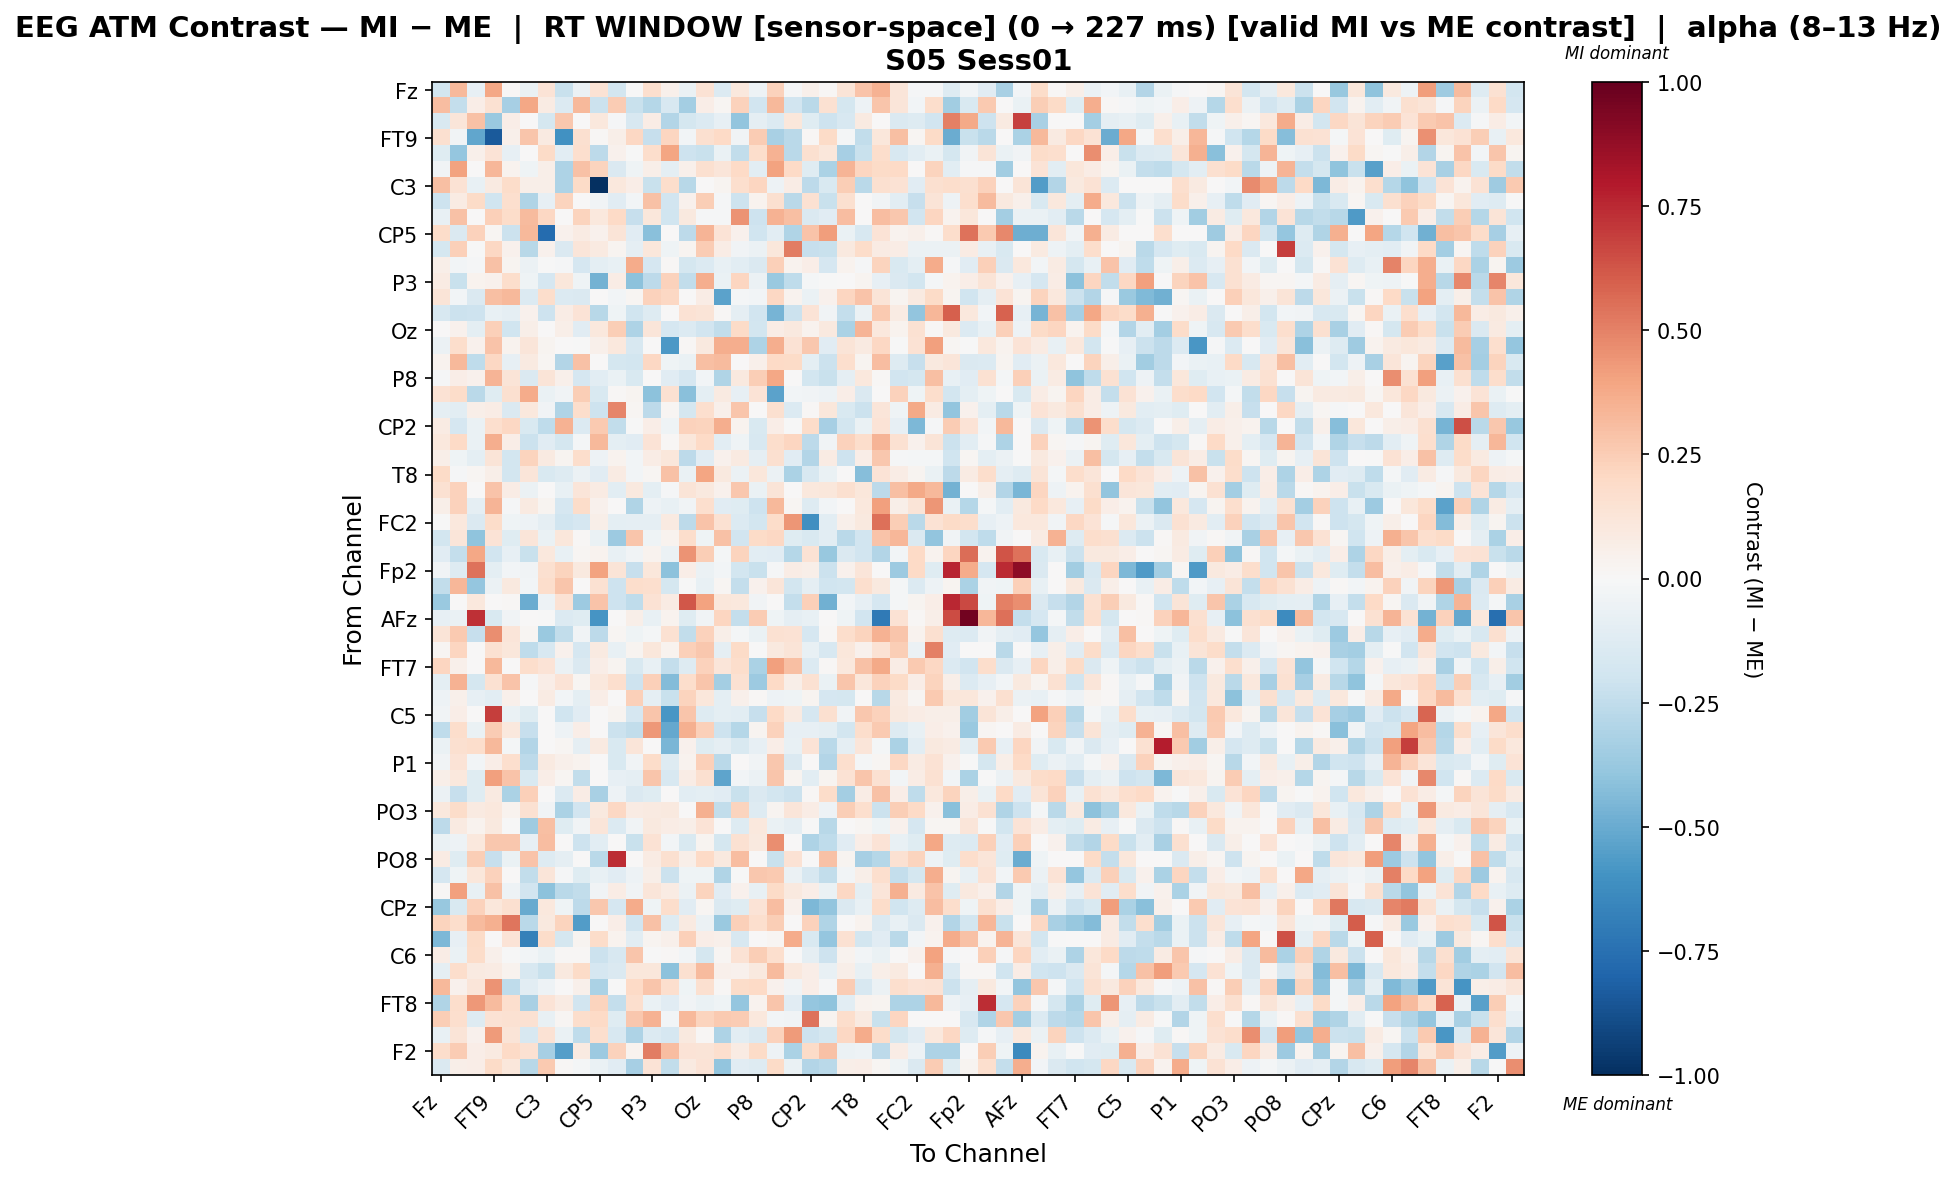

Values plotted in this chart, from the file beside it:
, Fz, F3, F7, FT9, FC5, FC1, C3, T7, TP9, CP5, CP1, Pz, P3, P7, O1, Oz, O2, P4, P8, TP10, CP6, CP2, Cz
Fz, -0.1833, 0.3272, -0.08517, 0.3852, 0.01149, -0.06834, 0.1382, -0.2252, -0.06039, 0.1472, -0.1817, -0.006179, 0.165, 0.04919, -0.06778, 0.1474, -0.135, 0.1074, -0.05288, 0.2296, -0.01194, 0.0471, 0.009154
F3, 0.3075, -0.2362, 0.06486, 0.1523, -0.3333, 0.3906, 0.08385, -0.1354, 0.324, -0.2142, 0.2522, -0.2217, -0.2881, -0.1606, -0.336, 0.06663, 0.01804, 0.2331, -0.194, 0.3236, -0.1951, -0.2669, 0.1498
F7, -0.1526, 0.1208, 0.2901, -0.3715, 0.06537, 0.0, -0.1757, 0.2669, 0.0, 0.1041, -0.01342, -0.1608, 0.07032, -0.2932, -0.1722, -0.1399, -0.08097, -0.3958, -0.08614, -0.1363, 0.1148, -0.118, -0.208
FT9, 0.1577, -0.03411, -0.518, -0.8399, 0.05054, 0.2759, 0.0919, -0.6029, 0.16, 0.015, 0.05992, 0.2071, -0.232, 0.2172, -0.03056, 0.1621, 0.1967, -0.03371, 0.2538, -0.3269, -0.2666, 0.007977, 0.1888
FC5, -0.1248, -0.3852, 0.05426, 0.1389, -0.08438, 0.0001324, 0.1937, -0.1085, 0.1646, -0.2589, 0.04304, -0.005798, 0.1753, 0.3974, -0.2101, -0.2206, -0.06283, -0.2463, 0.1772, 0.3446, -0.2691, 0.16, 0.1143
FC1, -0.03883, 0.4013, 0.0, 0.329, 0.03711, -0.04681, 0.05664, -0.3066, 0.2907, 0.2266, -0.1476, -0.03961, 0.0579, -0.09565, 0.05458, 0.1605, 0.1178, 0.2017, -0.1056, 0.4029, 0.2013, -0.1189, -0.3193
C3, 0.301, 0.1461, -0.07064, 0.09304, 0.1818, 0.06231, 0.05693, -0.3123, 0.1881, -1.0, 0.1028, 0.06504, -0.2188, 0.1761, -0.2793, 0.0, 0.03077, 0.1684, 0.2125, -0.04922, 0.07557, -0.2579, -0.1542
T7, -0.2068, 0.07875, 0.1931, -0.1969, 0.1682, -0.3, -0.08145, 0.2252, 0.0, -0.03497, -0.1145, -0.02995, 0.2925, -0.1938, 0.04317, 0.2479, -0.01096, -0.2051, 0.03747, 0.1605, -0.2657, 0.1489, -0.2191
TP9, -0.07376, 0.2967, 0.0, 0.2376, 0.1822, 0.3175, 0.2098, 0.0, 0.2221, 0.1031, 0.1984, -0.2329, 0.1157, -0.1966, 0.1001, -0.01391, -0.01515, 0.447, -0.2049, 0.3474, 0.3017, -0.1437, -0.1122
CP5, 0.1803, -0.1464, 0.2292, 0.02202, -0.2143, 0.3257, -0.7723, 0.04164, 0.08143, 0.03919, 0.1289, -0.1157, -0.4169, 0.0, -0.2648, 0.3413, 0.1382, 0.04233, -0.2009, -0.1033, -0.3022, 0.2868, 0.4203
CP1, -0.1791, 0.2407, -0.005877, 0.2054, 0.04654, -0.2741, 0.03972, -0.141, 0.1223, 0.08941, 0.02758, -0.08749, 0.1104, -0.04438, 0.03011, 0.255, 0.07323, -0.0384, -0.06195, 0.1094, 0.5153, -0.231, -0.2219
Pz, 0.05996, -0.02643, -0.0111, 0.2921, 0.027, -0.05956, -0.001242, -0.01249, -0.1663, -0.09704, -0.0745, 0.3706, -0.1709, 0.008788, -0.1782, -0.1357, -0.07325, -0.1023, -0.1418, 0.2406, 0.03625, 0.06295, -0.1653
P3, 0.08144, -0.2208, 0.03654, 0.04249, 0.1785, -0.04535, -0.1719, 0.1167, -0.04135, -0.4689, 0.07343, -0.4073, -0.2646, 0.2268, -0.2458, 0.3605, -0.07001, 0.2178, -0.06063, -0.3703, -0.2535, -0.01754, -0.004866
P7, 0.1304, -0.02364, -0.1443, 0.2984, 0.3221, -0.133, 0.177, -0.1367, -0.1463, 0.0, -0.03045, 0.01753, 0.2333, 0.2097, 0.0, 0.07716, -0.5314, -0.01596, -0.02825, 0.2091, 0.03838, -0.06685, 0.04271
O1, -0.1575, -0.2116, -0.2034, -0.07287, -0.08695, 0.04576, -0.2035, 0.07515, 0.1404, -0.2769, -0.0418, -0.1994, -0.1296, 0.0, 0.1477, 0.1291, 0.01487, -0.09046, -0.1953, -0.4617, -0.2116, 0.134, -0.03787
Oz, 0.001693, 0.04167, -0.09862, 0.2351, -0.1983, 0.06118, 0.0, 0.0553, -0.1103, 0.1025, 0.2445, -0.3064, 0.1233, -0.1673, -0.136, -0.1923, -0.2434, 0.1889, -0.1868, 0.07226, 0.09507, 0.03854, 0.09808
O2, -0.06003, 0.176, 0.04096, 0.2817, 0.03694, 0.1188, 0.02869, 0.002047, -0.001661, 0.04994, 0.1064, -0.1637, 0.004857, -0.5719, 0.01358, 0.09664, 0.3657, 0.3597, -0.3118, 0.3617, 0.1447, 0.2667, -0.1107
P4, 0.038, 0.3213, -0.2577, 0.2032, -0.08148, 0.08964, 0.01739, -0.2963, 0.2954, 0.00128, -0.1727, -0.1865, 0.209, -0.042, -0.06334, 0.2985, 0.3168, 0.005666, 0.04968, 0.196, 0.1936, -0.0978, -0.2179
P8, -0.01351, 0.07, 0.04279, 0.3387, 0.1306, -0.145, 0.1264, 0.05075, -0.1709, -0.1041, -0.06744, -0.1511, 0.005284, -0.1139, -0.1686, -0.02897, -0.3043, 0.09463, 0.2448, 0.3905, 0.0, -0.1851, -0.2237
TP10, 0.1407, 0.184, -0.2661, -0.1206, 0.1601, 0.3729, -0.06921, -0.03844, 0.2458, -0.1505, 0.008833, 0.03073, -0.413, 0.1536, -0.4141, -0.09523, 0.08834, -0.0803, 0.1359, -0.5337, -0.02394, -0.03452, -0.05435
CP6, -0.08743, -0.1033, 0.05992, 0.07397, -0.1464, 0.1021, -0.03876, -0.3008, 0.1781, -0.207, 0.4916, 0.0162, -0.2616, 0.0162, -0.1791, 0.1686, 0.05377, 0.2769, 0.0, 0.1623, -0.1352, 0.008489, 0.1125
CP2, 0.08463, -0.1695, -0.06954, 0.1695, 0.2103, -0.1546, -0.256, 0.3472, -0.139, 0.2634, -0.2437, -0.00422, 0.06314, -0.0433, 0.2342, 0.2256, 0.3647, 0.03712, -0.149, 0.06688, -0.005202, 0.1858, -0.3346
Cz, 0.1026, 0.2009, -0.06344, 0.3618, 0.0686, -0.2137, -0.1142, -0.1762, -0.02299, 0.3234, -0.09427, -0.1114, 0.1345, 0.01421, 0.114, 0.2013, -0.1022, -0.04569, -0.1629, 0.1781, 0.2175, -0.2579, -0.03155
C4, 0.0587, -0.043, -0.09677, 0.1325, -0.186, 0.2206, 0.08939, 0.02817, 0.1794, -0.04716, 0.03251, -0.03017, 0.07372, 0.1102, -0.2647, -0.1163, 0.0403, 0.09243, -0.09241, 0.1601, -0.1133, -0.2926, 0.07963
T8, 0.1943, -0.01165, 0.0207, 0.06181, -0.1836, 0.1199, -0.1562, -0.1277, -0.05888, -0.1117, 0.08082, -0.03085, 0.01991, 0.2924, -0.06736, 0.3938, 0.09817, -0.05873, 0.1159, -0.06088, -0.3188, -0.1566, -0.06795
FT10, 0.1505, 0.234, 0.0, 0.2834, 0.07327, -0.05564, 0.005018, -0.07471, 0.1176, 0.08138, -0.1033, 0.09643, -0.09668, -0.01121, 0.13, 0.09425, 0.04535, 0.2715, -0.06281, 0.1251, 0.006396, 0.1092, 0.1165
FC6, 0.06015, 0.2279, -0.09215, 0.339, -0.008697, 0.09046, 0.03047, -0.1693, 0.1833, 0.03979, 0.002351, -0.3013, -0.05033, -0.07517, -0.03778, 0.1675, -0.1094, -0.12, -0.2109, 0.3207, 0.01914, -0.1267, -0.02482
FC2, -0.005858, 0.1048, -0.1434, 0.1836, -0.04019, -0.05154, -0.09108, -0.2009, -0.1673, 0.0609, -0.0996, -0.09048, -0.09229, 0.09002, -0.2653, 0.2838, 0.1548, -0.1363, -0.1827, 0.1848, 0.4413, -0.6137, -0.1016
F4, -0.1835, 0.118, -0.4031, 0.1373, -0.1175, 0.1219, -0.0639, 0.1098, 0.01471, -0.06607, -0.3653, 0.2789, -0.04488, 0.0378, 0.1775, -0.03969, 0.294, -0.194, 0.1941, 0.2044, -0.1188, -0.1514, -0.102
F8, -0.1146, -0.2359, 0.3905, -0.1883, -0.07906, -0.222, 0.1041, -0.07652, 0.02263, 0.03229, -0.07417, -0.0347, 0.03763, -0.05778, 0.4522, 0.2459, -0.0188, 0.2245, -0.1043, -0.113, -0.2841, 0.1471, -0.3753
Fp2, -0.0355, -0.1311, 0.5438, -0.1006, -0.02483, -0.0355, 0.1596, 0.2193, 0.09467, 0.4048, 0.127, -0.2323, 0.1168, -0.408, 0.07021, -0.05856, -0.02684, -0.1864, -0.2212, -0.01124, 0.07674, 0.0608, -0.2155
AF7, -0.2441, 0.3349, -0.3903, -0.06183, 0.09695, -0.0303, 0.1736, 0.2755, 0.0, 0.155, -0.2082, 0.1763, 0.1698, -0.1765, -0.00303, -0.07115, 0.02181, -0.2384, 0.04317, 0.124, -0.1805, -0.09363, -0.1981
AF3, -0.3727, 0.0, 0.1043, 0.0, 0.009506, -0.4972, -0.05332, 0.1419, -0.3602, 0.2855, -0.2053, -0.2548, 0.1463, 0.08571, 0.6184, 0.4053, 0.1106, 0.1058, -0.03549, 0.0, -0.2363, 0.2357, -0.4816
AFz, -0.08069, -0.06775, 0.7299, -0.1504, -0.03586, 0.0, -0.002886, -0.135, -0.121, -0.5863, 0.0, 0.05755, -0.07258, 0.03681, -0.1244, -0.03593, 0.2135, -0.2345, 0.2566, -0.04156, -0.09093, -0.07365, 0.0
F1, 0.125, 0.2595, -0.2299, 0.4657, 0.1208, 0.02079, -0.3674, -0.2443, -0.03159, -0.2578, 0.02135, -0.04506, -0.01962, 0.1554, -0.2461, 0.2283, 0.05511, -0.01927, -0.06414, 0.1522, 0.1411, -0.1649, 0.01328
F5, 0.02143, 0.2163, 0.0, 0.149, 0.1124, -0.2545, -0.1608, 0.04376, -0.1672, 0.08964, -0.07047, 0.0267, 0.1139, 0.03468, 0.2416, 0.2709, -0.09111, 0.1922, -0.005262, 0.0993, 0.1293, -0.075, -0.1602
FT7, 0.2139, 0.05366, 0.0, 0.3253, 0.0, 0.172, 0.1399, -0.05615, -0.1436, 0.06563, 0.02349, -0.1498, -0.07685, -0.2386, -0.1255, 0.2317, 0.1237, 0.1782, -0.3172, 0.4137, 0.3008, -0.1391, 0.009721
FC3, -0.09607, 0.3452, -0.1775, 0.1528, 0.2866, -0.01199, 0.06608, 0.1388, 0.02239, 0.1081, 0.1675, -0.2092, 0.2403, -0.437, 0.1735, 0.2785, -0.3411, 0.1496, -0.3631, 0.2005, 0.05915, 0.1558, -0.06254
C1, -0.04808, 0.0483, -0.08205, -0.1089, 0.05239, 0.006282, 0.08309, -0.02622, -0.09539, 0.06598, 0.0, 0.2389, -0.09201, -0.22, 0.2189, 0.1135, -0.09621, 0.05239, 0.01427, -0.04738, -0.04509, 0.02702, -0.1644
C5, -0.03238, 0.06458, 0.006171, 0.6924, -0.06833, -0.1246, 0.0, -0.203, -0.1148, 0.0, 0.02649, -0.1673, 0.2736, -0.5835, 0.2795, -0.1295, -0.09515, -0.1093, -0.2302, 0.202, 0.09188, -0.1674, 0.1605
TP7, -0.2558, 0.1765, -0.06737, 0.2565, 0.1024, -0.2308, 0.0, -0.04739, 0.06913, 0.0, -0.2174, -0.2431, 0.4321, -0.5141, 0.3582, 0.2357, -0.204, -0.282, 0.02871, 0.234, -0.08268, -0.08002, -0.09493
CP3, -0.06342, 0.1568, 0.1782, 0.3236, -0.02266, -0.2911, 0.0, 0.02154, -0.08887, 0.09341, -0.1535, 0.122, 0.0, -0.4535, 0.04535, -0.1196, -0.08846, -0.1553, -0.07842, 0.06534, -0.07248, 0.1365, -0.2663
P1, -0.03415, 0.1339, -0.02679, 0.0689, 0.1691, -0.2636, 0.09204, 0.04918, 0.0336, 0.0, -0.1559, -0.03412, 0.1872, -0.1306, 0.03724, 0.2388, -0.2691, 0.00384, -0.0327, 0.2675, -0.1428, 0.002111, -0.2909
P5, 0.05575, 0.1082, -0.1187, 0.4103, 0.2822, -0.1504, 0.06433, 0.01663, -0.2492, 0.0, -0.08352, -0.09103, 0.276, -0.1624, 0.07568, 0.1616, -0.5307, -0.02671, -0.05777, 0.2743, 0.02813, -0.1079, 0.02839
PO7, -0.05944, -0.2271, -0.1237, 0.09344, -0.3163, 0.2345, 0.0, -0.134, 0.07149, -0.3277, -0.05102, -0.1446, -0.1174, 0.0, -0.1064, -0.09923, -0.1168, -0.2221, -0.1446, -0.1853, -0.2131, 0.01131, 0.1816
PO3, 0.1089, 0.1873, 0.09092, 0.1045, 0.03197, 0.155, -0.03355, -0.3151, -0.1905, 0.1004, 0.2092, 0.08316, 0.09192, 0.09549, 0.0, 0.3585, -0.2448, 0.222, -0.1261, 0.02617, 0.1185, 0.07185, -0.04712
POz, -0.2593, 0.08902, 0.034, 0.09537, -0.005699, -0.3549, 0.3034, -0.1204, -0.03396, 0.1203, -0.1371, -0.03464, 0.09401, 0.07585, 0.05628, 0.1397, 0.0, -0.1268, 0.1058, -0.06356, -0.08892, -0.004524, -0.2759
PO4, -0.06811, -0.04957, 0.1018, 0.2696, 0.2659, -0.08544, 0.3055, 0.006264, -0.2097, -0.1027, 0.0, -0.2193, 0.1472, -0.02961, -0.1491, 0.02985, -0.1722, 0.1526, 0.09619, 0.4669, 0.0, -0.3086, -0.2544
PO8, 0.08249, -0.1187, 0.2423, -0.2325, -0.06845, 0.2849, -0.1325, -0.08645, 0.00301, -0.2718, 0.7352, 0.0, 0.08518, 0.1587, 0.05756, 0.198, 0.1002, 0.3103, 0.0, -0.2219, 0.1459, 0.0, 0.2904
P6, -0.1652, -0.04058, 0.1163, 0.2286, 0.004253, -0.2448, 0.1242, -0.01522, -0.121, -0.0721, -0.1122, -0.0493, 0.05788, -0.2168, -0.04295, -0.0437, -0.3003, -0.003233, 0.2674, 0.2643, -0.06228, -0.1618, -0.2434
P2, 0.01213, 0.4098, -0.07791, 0.2894, -0.05371, -0.1915, -0.4087, -0.2665, -0.2474, -0.03189, 0.07761, -0.03891, 0.1197, 0.08573, -0.06143, 0.2234, -0.1128, 0.0463, -0.07119, 0.1915, 0.1, 0.0655, -0.0685
CPz, -0.3761, -0.152, 0.2337, 0.1103, 0.1608, -0.5011, 0.1067, -0.04485, -0.2596, 0.2714, -0.1659, 0.3745, -0.04029, 0.1746, -0.1162, 0.02013, -0.1408, -0.1222, 0.1368, 0.3057, 0.04507, -0.4478, -0.3917
CP4, 0.2225, 0.1729, 0.3158, 0.3541, 0.532, -0.2694, 0.0982, 0.2208, -0.5589, 0.0, 0.06425, -0.1926, 0.292, -0.1315, 0.0882, -0.06193, -0.3689, 0.2389, 0.1667, 0.2451, 0.0, 0.229, -0.301
TP8, -0.453, -0.08302, 0.1946, 0.0, 0.1375, -0.6769, 0.1847, -0.1753, 0.02471, 0.1833, 0.03904, -0.1019, 0.0282, 0.04796, 0.242, 0.0667, 0.05161, -0.1606, 0.0, 0.01929, 0.3747, -0.1542, -0.3828
C6, 0.07419, -0.0648, 0.1865, 0.04788, -0.002302, -0.0257, -0.07016, 0.009939, 0.01497, -0.2141, -0.1619, 0.2785, -0.007175, 0.008628, -0.02572, -0.1738, 0.01984, 0.1484, 0.246, 0.1703, 0.0, -0.09362, -0.2109
C2, -0.08862, 0.1735, 0.08838, 0.08238, 0.03391, -0.1573, -0.2248, 0.09434, 0.1943, -0.1694, -0.1418, 0.1122, 0.1114, -0.4086, 0.158, 0.3149, 0.05229, 0.04605, 0.09909, 0.3173, 0.1041, 0.06769, -0.07445
FC4, 0.3231, 0.04612, 0.124, 0.4504, -0.2548, -0.1017, -0.04792, 0.003706, 0.05072, -0.3177, -0.005074, 0.2001, 0.2751, 0.1663, -0.04305, 0.1631, 0.01288, 0.1844, 0.1998, 0.04325, -0.03806, 0.06758, -0.009669
FT8, -0.2997, 0.1772, 0.4325, 0.3176, 0.1692, -0.3263, 0.1378, 0.08587, -0.1904, 0.2241, -0.2385, 0.1653, -0.06941, -0.1137, -0.03752, -0.06499, -0.04481, -0.3886, 0.03643, 0.2783, -0.1145, -0.3882, -0.4031
F6, 0.2443, 0.1688, -0.1278, 0.1436, 0.1507, 0.15, -0.07443, 0.01679, 0.1747, 0.1974, -0.1221, 0.2719, 0.3501, -0.02544, 0.3229, 0.2189, 0.2632, 0.2559, 0.1043, -0.02711, -0.03135, 0.5416, 0.03059
AF4, -0.07419, 0.1294, 0.04584, 0.422, 0.1314, -0.1597, 0.1448, -0.06707, -0.2541, 0.1676, -0.1577, -0.3075, -0.1341, -0.1656, 0.09424, 0.0126, -0.3107, -0.1026, -0.1461, 0.2299, 0.4288, -0.2069, -0.1791
... 2 more rows
